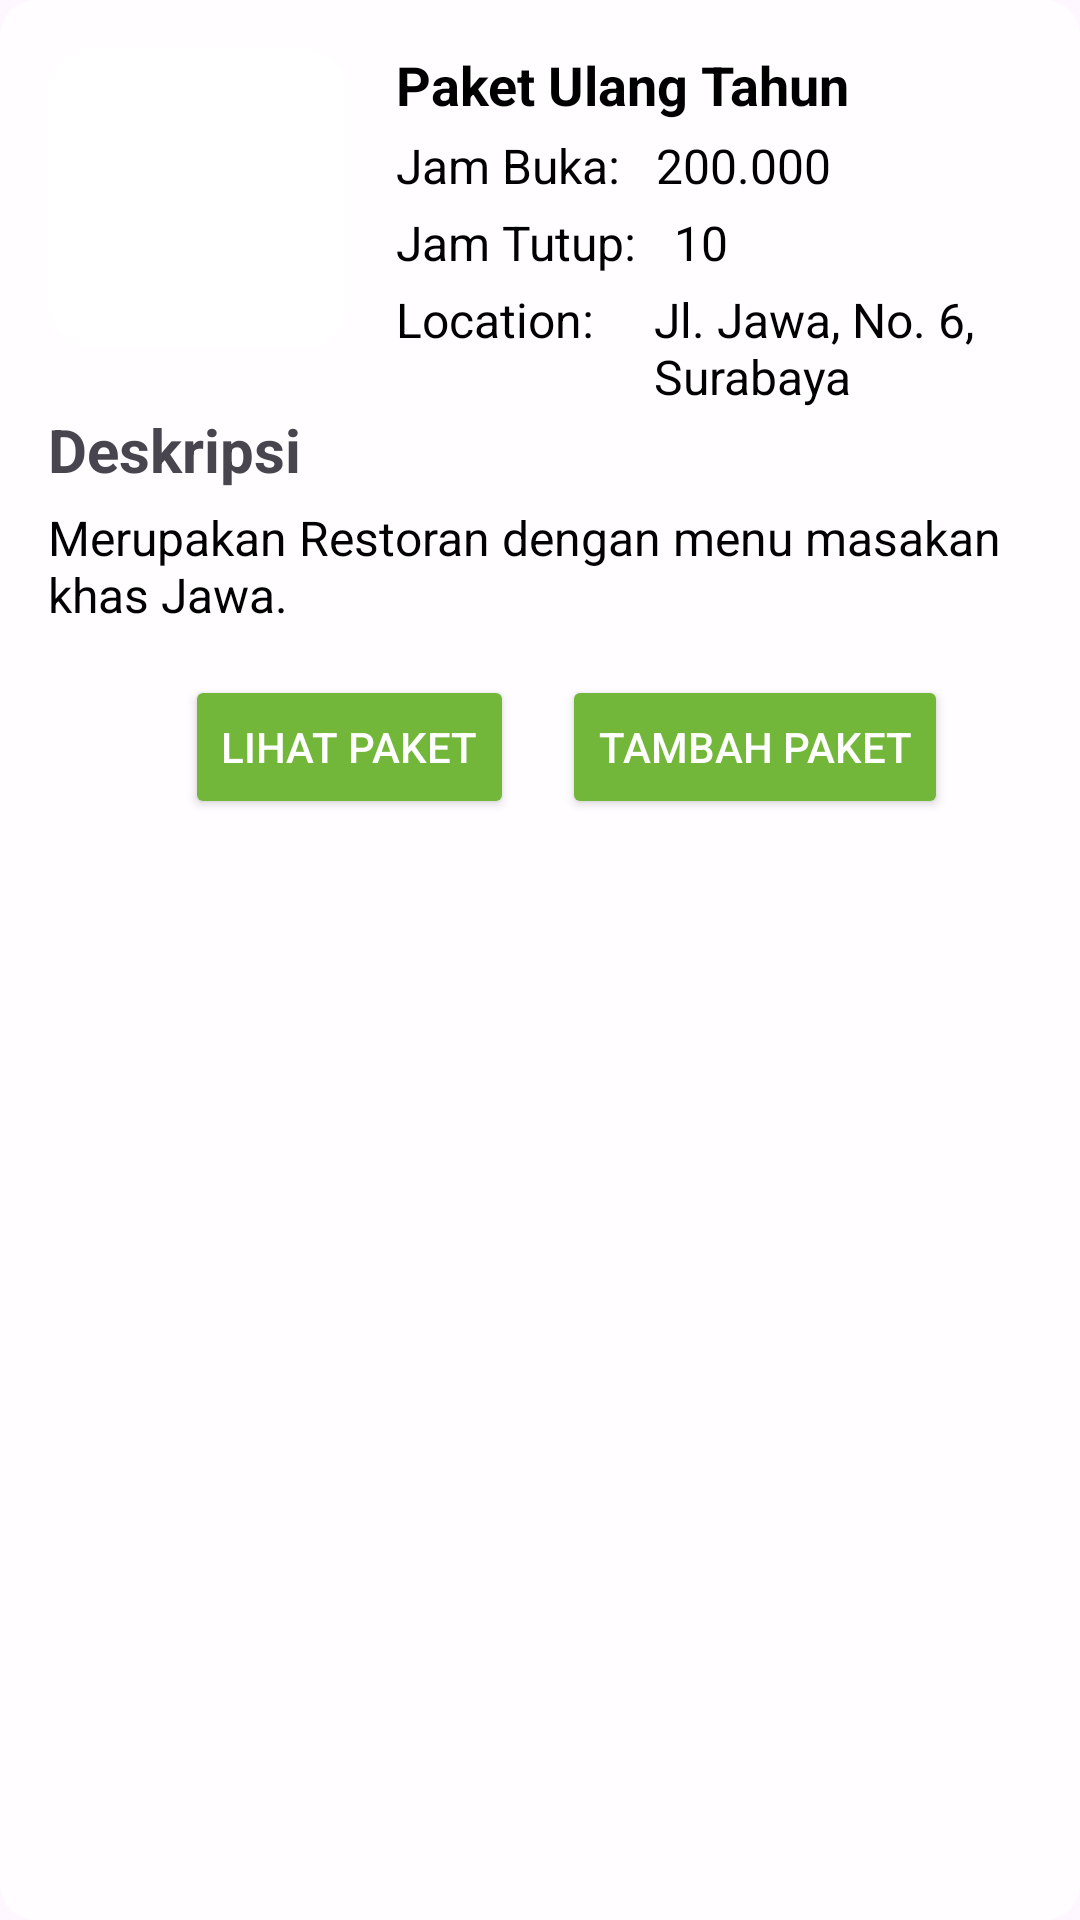

The Android layout XML behind this screen, and the referenced resources:
<!-- AndroidManifest.xml: application theme Theme.Project_PABA -->
<!-- res/layout/addrestoran_recycler.xml -->
<androidx.constraintlayout.widget.ConstraintLayout xmlns:android="http://schemas.android.com/apk/res/android"
    xmlns:app="http://schemas.android.com/apk/res-auto"
    xmlns:tools="http://schemas.android.com/tools"
    android:layout_width="match_parent"
    android:layout_height="wrap_content"
    android:background="@drawable/kotak_putih"
    android:layout_margin="6dp"
    android:padding="16dp">

    <ImageView
        android:id="@+id/gambarResto"
        android:layout_width="100dp"
        android:layout_height="100dp"
        android:clipToOutline="true"
        android:background="@drawable/rounded_image"
        android:contentDescription="Gambar Resto"
        android:scaleType="centerCrop"
        app:layout_constraintBottom_toBottomOf="parent"
        app:layout_constraintStart_toStartOf="parent"
        app:layout_constraintTop_toTopOf="parent"
        app:layout_constraintVertical_bias="0.0"
        app:srcCompat="@drawable/resto" />

    <TextView
        android:id="@+id/namaRestoran"
        android:layout_width="0dp"
        android:layout_height="wrap_content"
        android:layout_marginStart="16dp"
        android:text="Paket Ulang Tahun"
        android:textColor="#000000"
        android:textSize="18sp"
        android:textStyle="bold"
        app:layout_constraintStart_toEndOf="@id/gambarResto"
        app:layout_constraintEnd_toEndOf="parent"
        app:layout_constraintTop_toTopOf="@id/gambarResto" />

    

    <TextView
        android:id="@+id/hargaLabel"
        android:layout_width="wrap_content"
        android:layout_height="wrap_content"
        android:layout_marginStart="16dp"
        android:layout_marginTop="4dp"
        android:text="Jam Buka:"
        android:textColor="#000000"
        android:textSize="16sp"
        app:layout_constraintStart_toEndOf="@id/gambarResto"
        app:layout_constraintTop_toBottomOf="@id/namaRestoran" />

    

    <TextView
        android:id="@+id/jamBuka"
        android:layout_width="wrap_content"
        android:layout_height="wrap_content"
        android:layout_marginStart="12dp"
        android:layout_marginTop="4dp"
        android:text="200.000"
        android:textColor="#000000"
        android:textSize="16sp"
        app:layout_constraintStart_toEndOf="@id/hargaLabel"
        app:layout_constraintTop_toBottomOf="@id/namaRestoran" />

    <TextView
        android:id="@+id/kapasitasLabel"
        android:layout_width="wrap_content"
        android:layout_height="wrap_content"
        android:layout_marginStart="16dp"
        android:layout_marginTop="4dp"
        android:text="Jam Tutup:"
        android:textColor="#000000"
        android:textSize="16sp"
        app:layout_constraintStart_toEndOf="@id/gambarResto"
        app:layout_constraintTop_toBottomOf="@id/hargaLabel" />

    

    <TextView
        android:id="@+id/jamTutup"
        android:layout_width="wrap_content"
        android:layout_height="wrap_content"
        android:layout_marginStart="12dp"
        android:layout_marginTop="4dp"
        android:layout_marginBottom="4dp"
        android:text="10"
        android:textColor="#000000"
        android:textSize="16sp"
        app:layout_constraintBottom_toTopOf="@+id/dpLabel"
        app:layout_constraintEnd_toEndOf="parent"
        app:layout_constraintHorizontal_bias="0.005"
        app:layout_constraintStart_toEndOf="@id/kapasitasLabel"
        app:layout_constraintTop_toBottomOf="@id/jamBuka"
        app:layout_constraintVertical_bias="0.0" />

    <TextView
        android:id="@+id/dpLabel"
        android:layout_width="wrap_content"
        android:layout_height="wrap_content"
        android:layout_marginStart="16dp"
        android:layout_marginTop="4dp"
        android:text="Location: "
        android:textColor="#000000"
        android:textSize="16sp"
        app:layout_constraintStart_toEndOf="@id/gambarResto"
        app:layout_constraintTop_toBottomOf="@id/kapasitasLabel" />


    

    <TextView
        android:id="@+id/jalan"
        android:layout_width="0dp"
        android:layout_height="wrap_content"
        android:layout_marginStart="16dp"
        android:layout_marginTop="4dp"
        android:maxLines="3"
        android:ellipsize="none"
        android:scrollHorizontally="false"
        android:singleLine="false"
        android:text="Jl. Jawa, No. 6, Surabaya"
        android:textColor="#000000"
        android:textSize="16sp"
        app:layout_constraintStart_toEndOf="@id/dpLabel"
        app:layout_constraintEnd_toEndOf="parent"
        app:layout_constraintTop_toBottomOf="@id/kapasitasLabel"
        app:layout_constraintBottom_toTopOf="@id/deskripsi" />

    <TextView
        android:id="@+id/textView9"
        android:layout_width="wrap_content"
        android:layout_height="wrap_content"
        android:text="Deskripsi"
        android:textSize="20dp"
        android:textStyle="bold"
        app:layout_constraintStart_toStartOf="@+id/gambarResto"
        app:layout_constraintTop_toBottomOf="@+id/jalan" />

    <TextView
        android:id="@+id/deskripsi"
        android:layout_width="0dp"
        android:layout_height="wrap_content"
        android:layout_marginTop="32dp"
        android:text="Merupakan Restoran dengan menu masakan khas Jawa."
        android:textColor="#000000"
        android:textSize="16sp"
        app:layout_constraintEnd_toEndOf="parent"
        app:layout_constraintHorizontal_bias="0.0"
        app:layout_constraintStart_toStartOf="@+id/textView9"
        app:layout_constraintTop_toBottomOf="@id/jalan" />

    <Button
        android:id="@+id/btnAddPaket"
        android:layout_width="wrap_content"
        android:layout_height="wrap_content"
        android:layout_marginTop="16dp"
        android:layout_marginEnd="28dp"
        android:backgroundTint="#72b63a"
        android:text="Tambah Paket"
        android:textColor="#FFFFFF"
        app:layout_constraintEnd_toEndOf="parent"
        app:layout_constraintTop_toBottomOf="@id/deskripsi" />

    <Button
        android:id="@+id/btnIsiPaket"
        android:layout_width="wrap_content"
        android:layout_height="wrap_content"
        android:layout_marginEnd="16dp"
        android:backgroundTint="#72b63a"
        android:text="Lihat Paket"
        android:textColor="#FFFFFF"
        app:layout_constraintBottom_toBottomOf="@+id/btnAddPaket"
        app:layout_constraintEnd_toStartOf="@+id/btnAddPaket"
        app:layout_constraintTop_toTopOf="@+id/btnAddPaket"
        app:layout_constraintVertical_bias="0.0" />


</androidx.constraintlayout.widget.ConstraintLayout>
<!-- resources referenced by this layout -->
<resources>
  <!-- drawable kotak_putih (drawable) -->
  <?xml version="1.0" encoding="utf-8"?>
  <shape xmlns:android="http://schemas.android.com/apk/res/android">
      <solid android:color="#CFFFFFFF" /> 
      <corners android:radius="12dp" /> 
  </shape>
  <!-- drawable rounded_image (drawable) -->
  <?xml version="1.0" encoding="utf-8"?>
  <shape xmlns:android="http://schemas.android.com/apk/res/android">
      <corners android:radius="15dp" /> 
      <solid android:color="#FFFFFF" /> 
  </shape>
  <style name="Theme.Project_PABA" parent="Base.Theme.Project_PABA" />
  <style name="Base.Theme.Project_PABA" parent="Theme.Material3.DayNight.NoActionBar">
          
          
      </style>
</resources>
